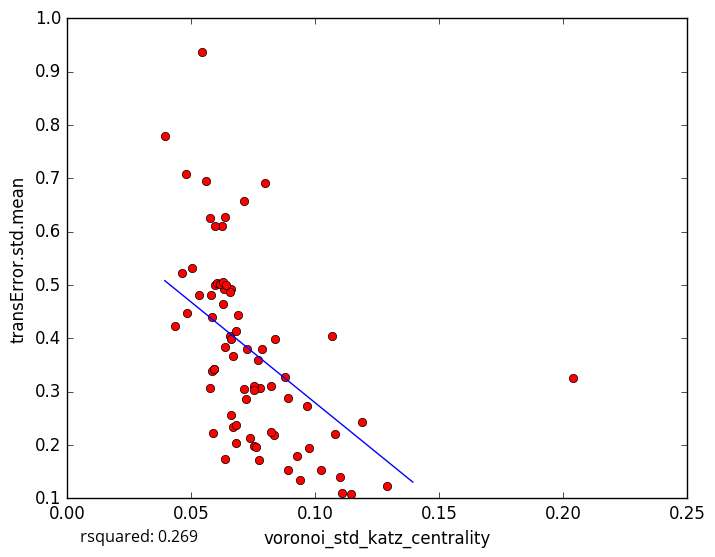

The data file committed next to this chart (first rows):
voronoi_std_katz_centrality, transError.std.mean
0.03948, 0.7788
0.04641, 0.5224
0.06247, 0.6113
0.06375, 0.3834
0.07549, 0.1984
0.1291, 0.1227
0.1027, 0.1538
0.0661, 0.4923
0.05027, 0.5318
0.05861, 0.4405
0.07803, 0.306
0.09399, 0.1333
0.09754, 0.1947
0.111, 0.1104
0.1101, 0.1398
0.09297, 0.1783
0.1082, 0.2198
0.1191, 0.2434
0.06598, 0.2561
0.05859, 0.3385
0.05982, 0.6106
0.07725, 0.3599
0.04811, 0.7082
0.06372, 0.6281
0.0692, 0.4431
0.05444, 0.9366
0.08412, 0.3988
0.07975, 0.6906
0.1069, 0.4043
0.06319, 0.4931
0.06693, 0.2329
0.05901, 0.2217
0.05926, 0.3415
0.07146, 0.6567
0.04344, 0.4235
0.04839, 0.4465
0.05753, 0.3069
0.05342, 0.4807
0.1147, 0.1082
0.06801, 0.2364
0.06581, 0.4051
0.09687, 0.2736
0.05617, 0.694
0.0582, 0.481
0.08797, 0.3265
0.06836, 0.4143
0.05979, 0.5005
0.05754, 0.6258
0.0726, 0.3793
0.06572, 0.487
0.07556, 0.3097
0.06057, 0.5038
0.08358, 0.2181
0.07386, 0.2138
0.08248, 0.3104
0.0616, 0.5021
0.07555, 0.3025
0.06297, 0.4646
0.07888, 0.3795
0.07222, 0.2864
... 18 more rows
